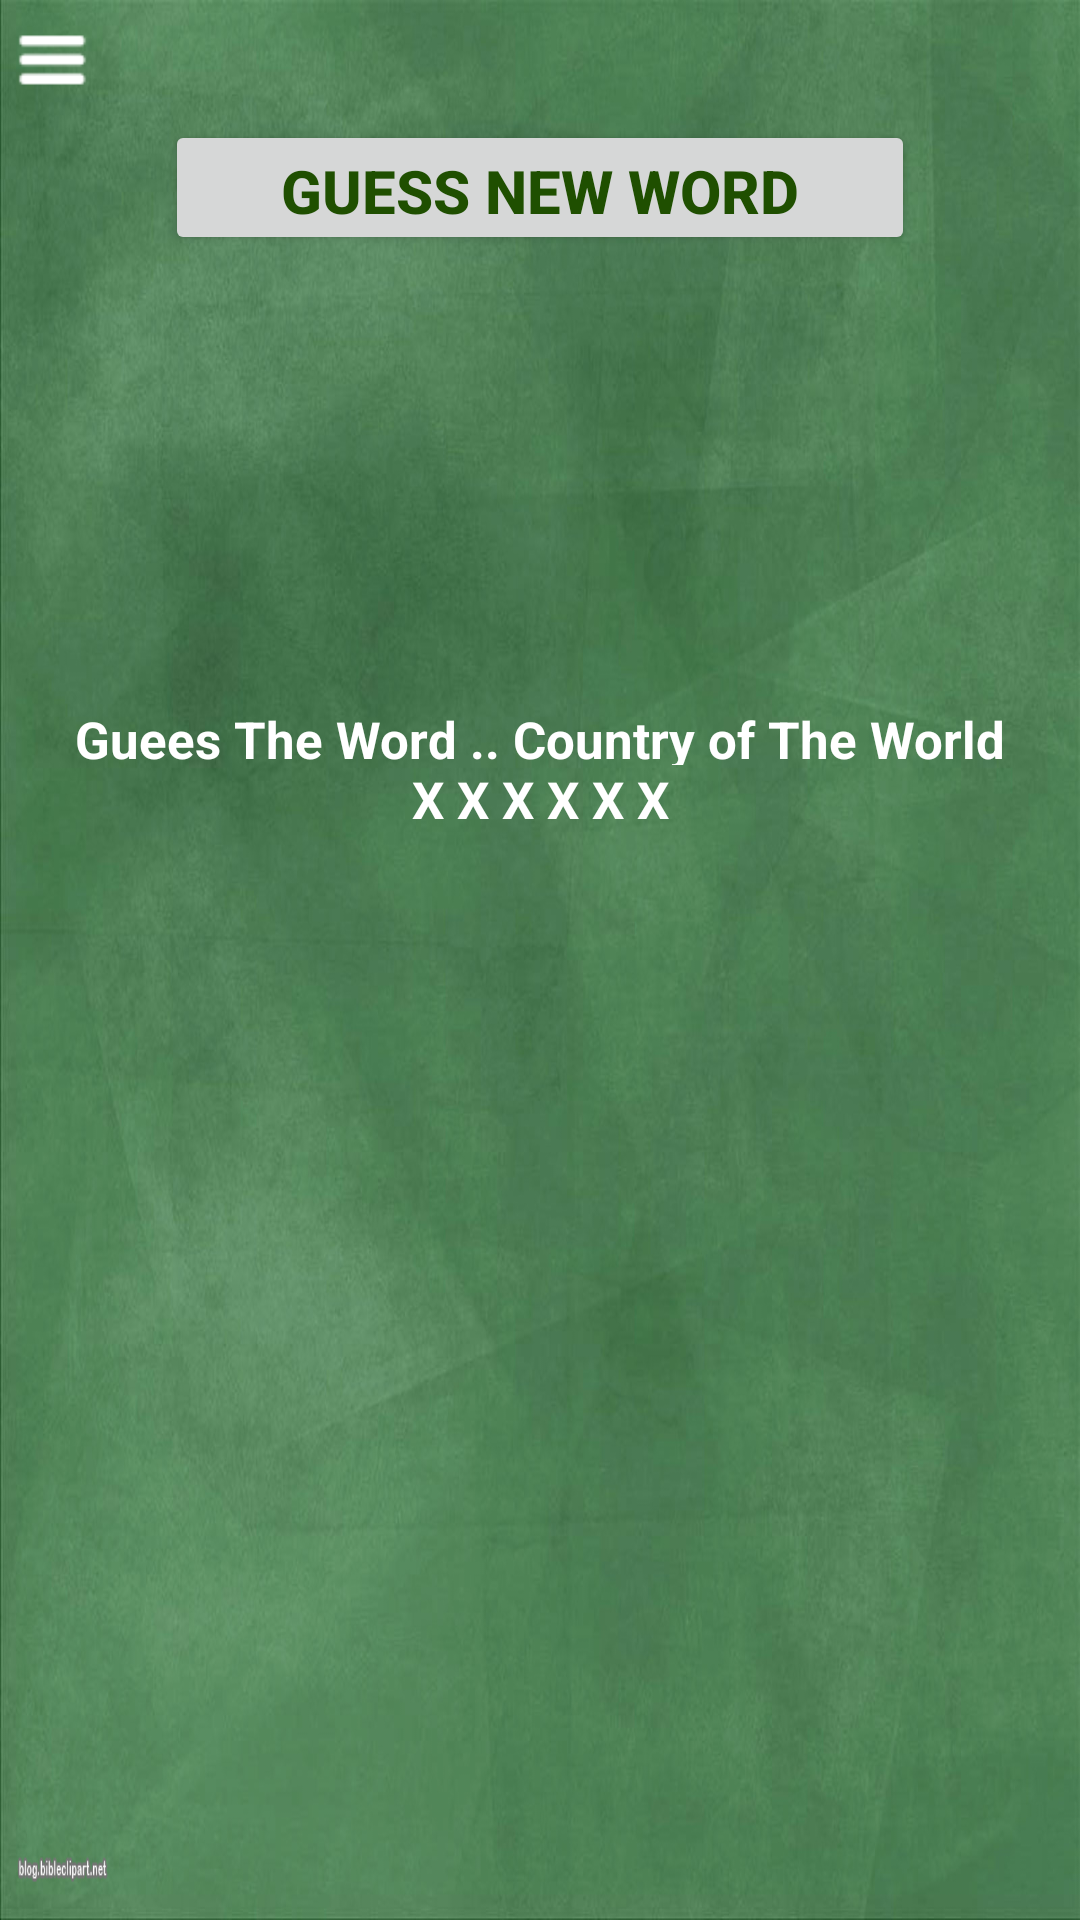

Android layout source for this screen:
<!-- AndroidManifest.xml: application theme AppTheme -->
<!-- res/layout/fragment_new_game.xml -->
<?xml version="1.0" encoding="utf-8"?>
<RelativeLayout xmlns:android="http://schemas.android.com/apk/res/android"
    xmlns:tools="http://schemas.android.com/tools"
    android:layout_width="match_parent"
    android:layout_height="match_parent"
    android:background="@drawable/background"
    tools:context=".NewGameFragment">

    <ImageView
        android:id="@+id/menu_view"
        android:layout_width="25dp"
        android:layout_height="30dp"
        android:layout_alignParentLeft="true"
        android:layout_margin="5dp"
        android:layout_marginBottom="5dp"
        android:src="@drawable/menu"
        android:onClick="showmenu"/>




    <Button
        style="@style/btnStyle"
        android:layout_centerInParent="true"
        android:id="@+id/guess_new_word_btn"
        android:layout_below="@+id/menu_view"
        android:text="@string/guess_new_word_btn" />

    <ImageView
        android:gravity="center"
        android:id="@+id/imageView"
        android:layout_width="match_parent"
        android:layout_height="150dp"
        android:layout_below="@+id/guess_new_word_btn"
        android:contentDescription="@string/app_name"
        android:src="@drawable/hangman" />

    <TextView
        style="@style/textViewBoldStyle"
        android:gravity="center"
        android:id="@+id/myWord"
        android:layout_below="@+id/imageView"
        android:text="@string/my_word" />

    <TextView
        style="@style/textViewBoldStyle"
        android:gravity="center"
        android:id="@+id/how_many_tries"
        android:layout_below="@+id/myWord"
        android:text="@string/how_many_tries" />

    <EditText
        style="@style/textEdit"
        android:visibility="invisible"
        android:gravity="center"
        android:id="@+id/text_input"
        android:layout_below="@+id/how_many_tries"
        android:inputType="textCapCharacters"
        android:maxLength="1"
        android:hint="@string/text_hint" />

    <Button
        style="@style/btnStyle"
        android:visibility="invisible"
        android:layout_centerInParent="true"
        android:id="@+id/try_btn"
        android:layout_below="@+id/text_input"
        android:text="@string/try_btn" />



</RelativeLayout>
<!-- resources referenced by this layout -->
<resources>
  <!-- drawable background: jpg bitmap (drawable-v24, 285063 bytes) -->
  <!-- drawable menu: png bitmap (drawable-v24, 302 bytes) -->
  <string name="app_name">HangMan</string>
  <string name="guess_new_word_btn">Guess New Word</string>
  <string name="how_many_tries">X X X X X X</string>
  <string name="my_word">Guees The Word .. Country of The World</string>
  <string name="text_hint">Enter One Letter</string>
  <string name="try_btn">Try</string>
  <style name="btnStyle">
          <item name="android:textColor">#1F4F00</item>
          <item name="android:textStyle">bold</item>
          <item name="android:textSize">20dp</item>
          <item name="android:layout_height">45dp</item>
          <item name="android:layout_width">250dp</item>
  
      </style>
  <style name="textEdit">
          <item name="android:textColor">#283300</item>
          <item name="android:textStyle">bold</item>
          <item name="android:textSize">20dp</item>
          <item name="android:layout_height">60dp</item>
          <item name="android:layout_width">match_parent</item>
      </style>
  <style name="textViewBoldStyle">
          <item name="android:textColor">#ffffff</item>
          <item name="android:textStyle">bold</item>
          <item name="android:textSize">17dp</item>
          <item name="android:layout_height">20dp</item>
          <item name="android:layout_width">match_parent</item>
      </style>
  <style name="AppTheme" parent="Theme.AppCompat.Light.NoActionBar">
          
          <item name="colorPrimary">@color/colorPrimary</item>
          <item name="colorPrimaryDark">@color/colorPrimaryDark</item>
          <item name="colorAccent">@color/colorAccent</item>
      </style>
  <!-- not gathered from this repository: default colours our renderer supplied (Android Studio template values) -->
  <color name="colorPrimary">#FF6200EE</color>
  <color name="colorPrimaryDark">#FF3700B3</color>
  <color name="colorAccent">#FF03DAC5</color>
</resources>
